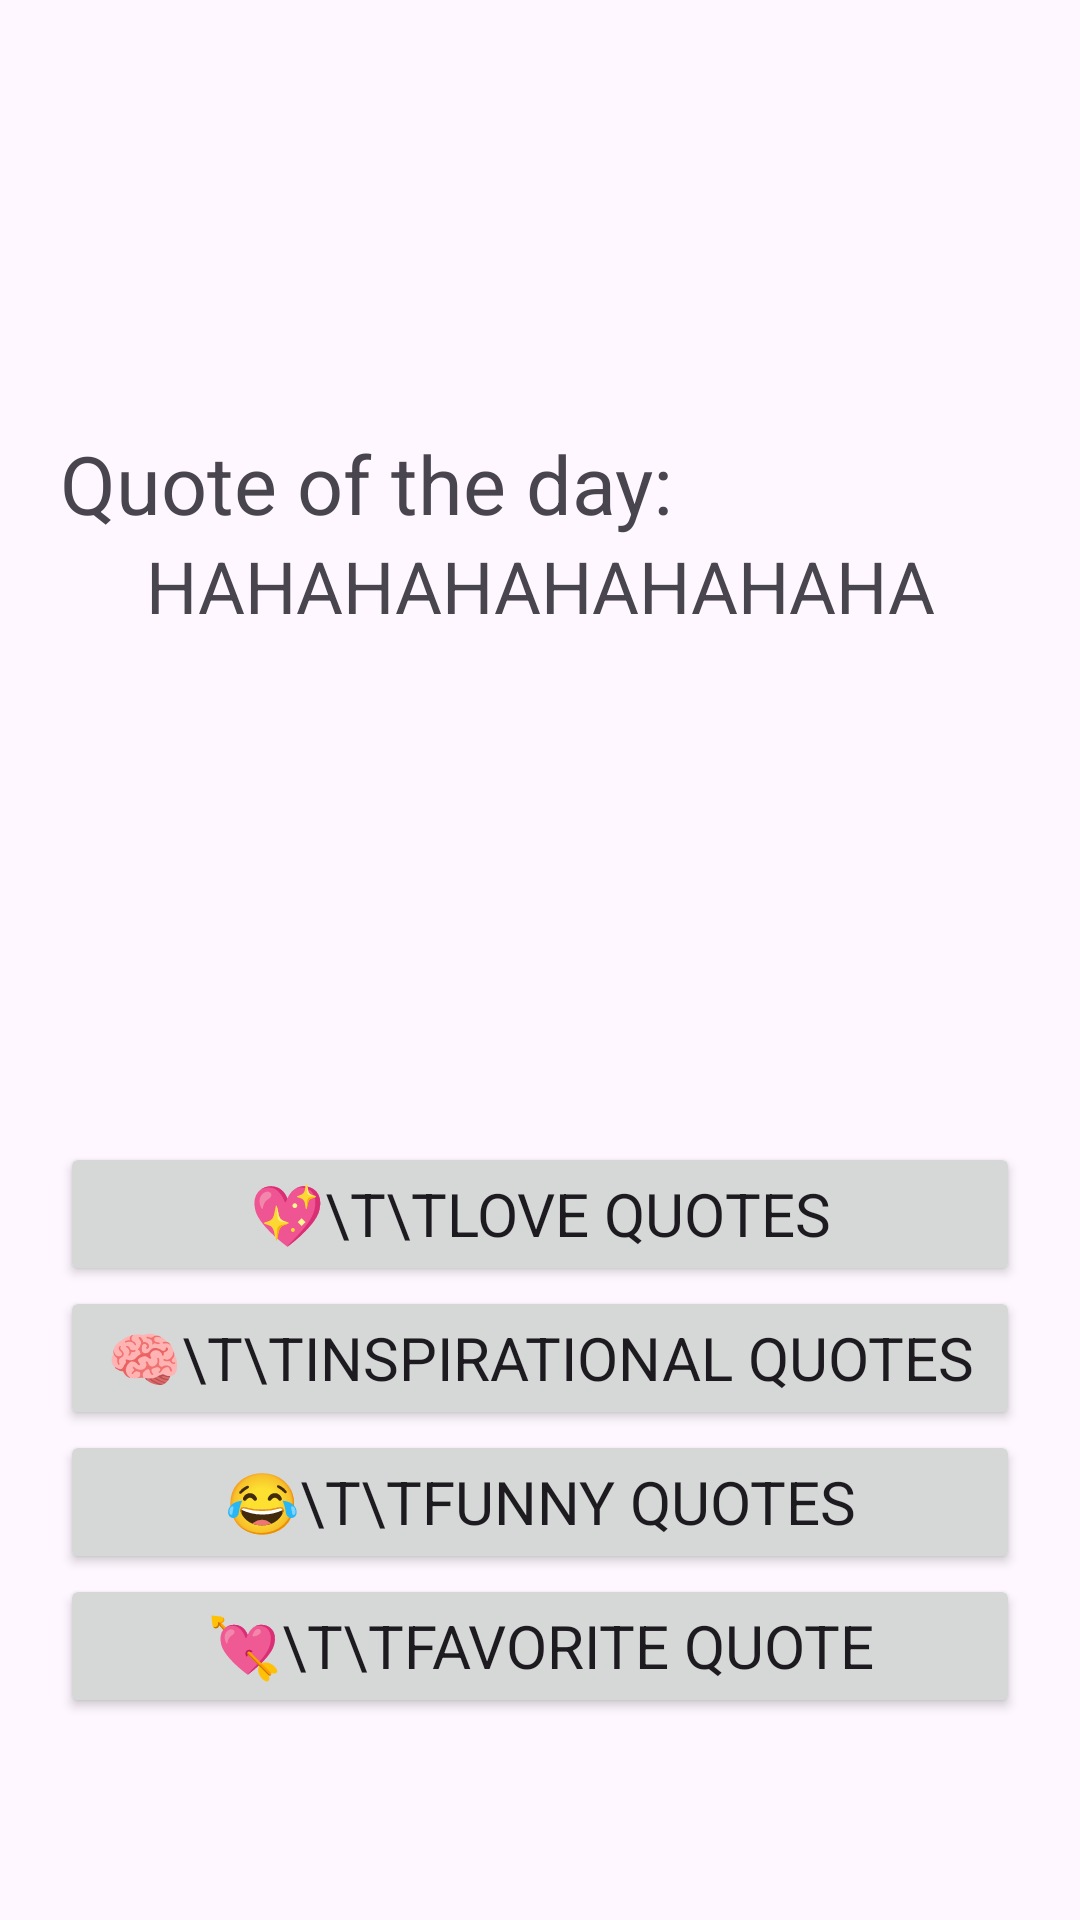

Write the Android layout XML for this screen, with the resource values it uses.
<!-- AndroidManifest.xml: application theme Theme.MOBDEVCompilation -->
<!-- res/layout/fragment_main.xml -->
<?xml version="1.0" encoding="utf-8"?>
<androidx.constraintlayout.widget.ConstraintLayout
    xmlns:android="http://schemas.android.com/apk/res/android"
    xmlns:tools="http://schemas.android.com/tools"
    android:layout_width="match_parent"
    android:layout_height="match_parent"
    xmlns:app="http://schemas.android.com/apk/res-auto"
    tools:context=".ui.activities.randomquotes.MainFragment">

    <LinearLayout
        android:layout_width="match_parent"
        android:layout_height="wrap_content"
        android:orientation="vertical"
        app:layout_constraintBottom_toBottomOf="parent"
        app:layout_constraintEnd_toEndOf="parent"
        app:layout_constraintHorizontal_bias="0.0"
        app:layout_constraintStart_toStartOf="parent"
        app:layout_constraintTop_toTopOf="parent"
        app:layout_constraintVertical_bias="0.25">

        <TextView
            android:layout_width="wrap_content"
            android:layout_height="match_parent"
            android:layout_marginLeft="20dp"
            android:layout_marginRight="20dp"
            android:text="Quote of the day:"
            android:textSize="27sp" />

        <TextView
            android:id="@+id/text_quote_of_the_day"
            android:layout_width="wrap_content"
            android:layout_height="match_parent"
            android:layout_gravity="center"
            android:layout_marginLeft="20dp"
            android:layout_marginRight="20dp"
            android:text="HAHAHAHAHAHAHAHA"
            android:textAlignment="center"
            android:textSize="24sp" />
    </LinearLayout>

    <LinearLayout
        android:layout_width="match_parent"
        android:layout_height="wrap_content"
        android:layout_gravity="center"
        android:orientation="vertical"
        app:layout_constraintBottom_toBottomOf="parent"
        app:layout_constraintEnd_toEndOf="parent"
        app:layout_constraintHorizontal_bias="1.0"
        app:layout_constraintStart_toStartOf="parent"
        app:layout_constraintTop_toTopOf="parent"
        app:layout_constraintVertical_bias="0.85">

        <Button
            android:id="@+id/buttonLove"
            android:layout_width="match_parent"
            android:layout_height="wrap_content"
            android:layout_marginLeft="20dp"
            android:layout_marginRight="20dp"
            android:text="💖\t\tLove Quotes"
            android:drawablePadding="4dp"
            android:textSize="20sp"/>

        <Button
            android:id="@+id/buttonInspiration"
            android:layout_width="match_parent"
            android:layout_height="wrap_content"
            android:layout_marginLeft="20dp"
            android:layout_marginRight="20dp"
            android:text="🧠\t\tInspirational Quotes"
            android:textSize="20sp"/>

        <Button
            android:id="@+id/buttonFunny"
            android:layout_width="match_parent"
            android:layout_height="wrap_content"
            android:layout_marginLeft="20dp"
            android:layout_marginRight="20dp"
            android:text="😂\t\tFunny Quotes"
            android:textSize="20sp"/>

        <Button
            android:id="@+id/buttonFave"
            android:layout_width="match_parent"
            android:layout_height="wrap_content"
            android:layout_marginLeft="20dp"
            android:layout_marginRight="20dp"
            android:text="💘\t\tFavorite Quote"
            android:textSize="20sp"/>
    </LinearLayout>
</androidx.constraintlayout.widget.ConstraintLayout>
<!-- resources referenced by this layout -->
<resources>
  <style name="Theme.MOBDEVCompilation" parent="Theme.Material3.DayNight.NoActionBar">
  
  
  
  
  
  
  
  
  
  
  
  
  
  
          
          <item name="fontFamily">@font/font_family</item>
      </style>
</resources>
